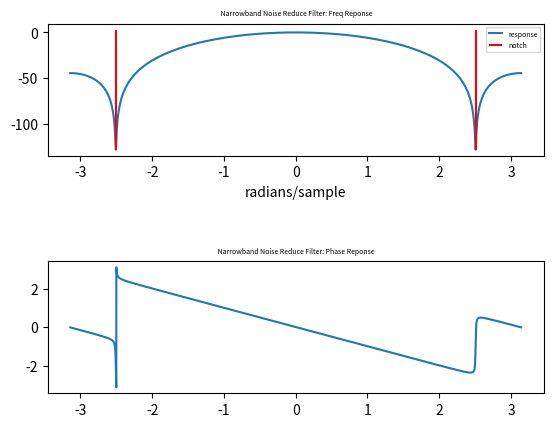

This figure's Python source:
import matplotlib.pyplot as plt 
import numpy as np 
C_2PI = 2 * np.pi

if __name__ == '__main__':
    fig = plt.figure() 
    fig.subplots_adjust( hspace=0.8 )
    ax1 = fig.add_subplot(2,1,1)
    ax2 = fig.add_subplot(2,1,2)

w = np.linspace(-np.pi , np.pi , 10000 )

# Filter Freq Response 
h = [1, 1.61 + 5.9e-3*1j, 1] # h[1] controls location of notch refer to page 246 in 'that' DSP textbook
freq_resp =  np.zeros( shape=w.shape)
for i in range(3):
    freq_resp =  freq_resp + ( h[i] * np.exp(-1j * i *  w) )

indices = np.nonzero(  np.abs(freq_resp)  < 0.006)  
print(indices)

Hw_abs = np.abs(freq_resp)
Hw_norm = Hw_abs/ Hw_abs.max()
Hw_db  = 20 * np.log(Hw_norm) 
ax1.plot(w , Hw_db, label='response')
ax1.vlines(w[1012], Hw_db.min(), 3, color='red', label='notch')
ax1.vlines(w[8987], Hw_db.min(), 3, color='red')
ax1.set_title(f' Narrowband Noise Reduce Filter: Freq Reponse', fontsize=5)    
ax1.legend(fontsize=5, loc=1)
ax1.set_xlabel('radians/sample')
ax1.set_xlabel('radians/sample')
ax2.plot(w, np.angle(freq_resp))
ax2.set_title(f' Narrowband Noise Reduce Filter: Phase Reponse', fontsize=5)    
plt.show()
